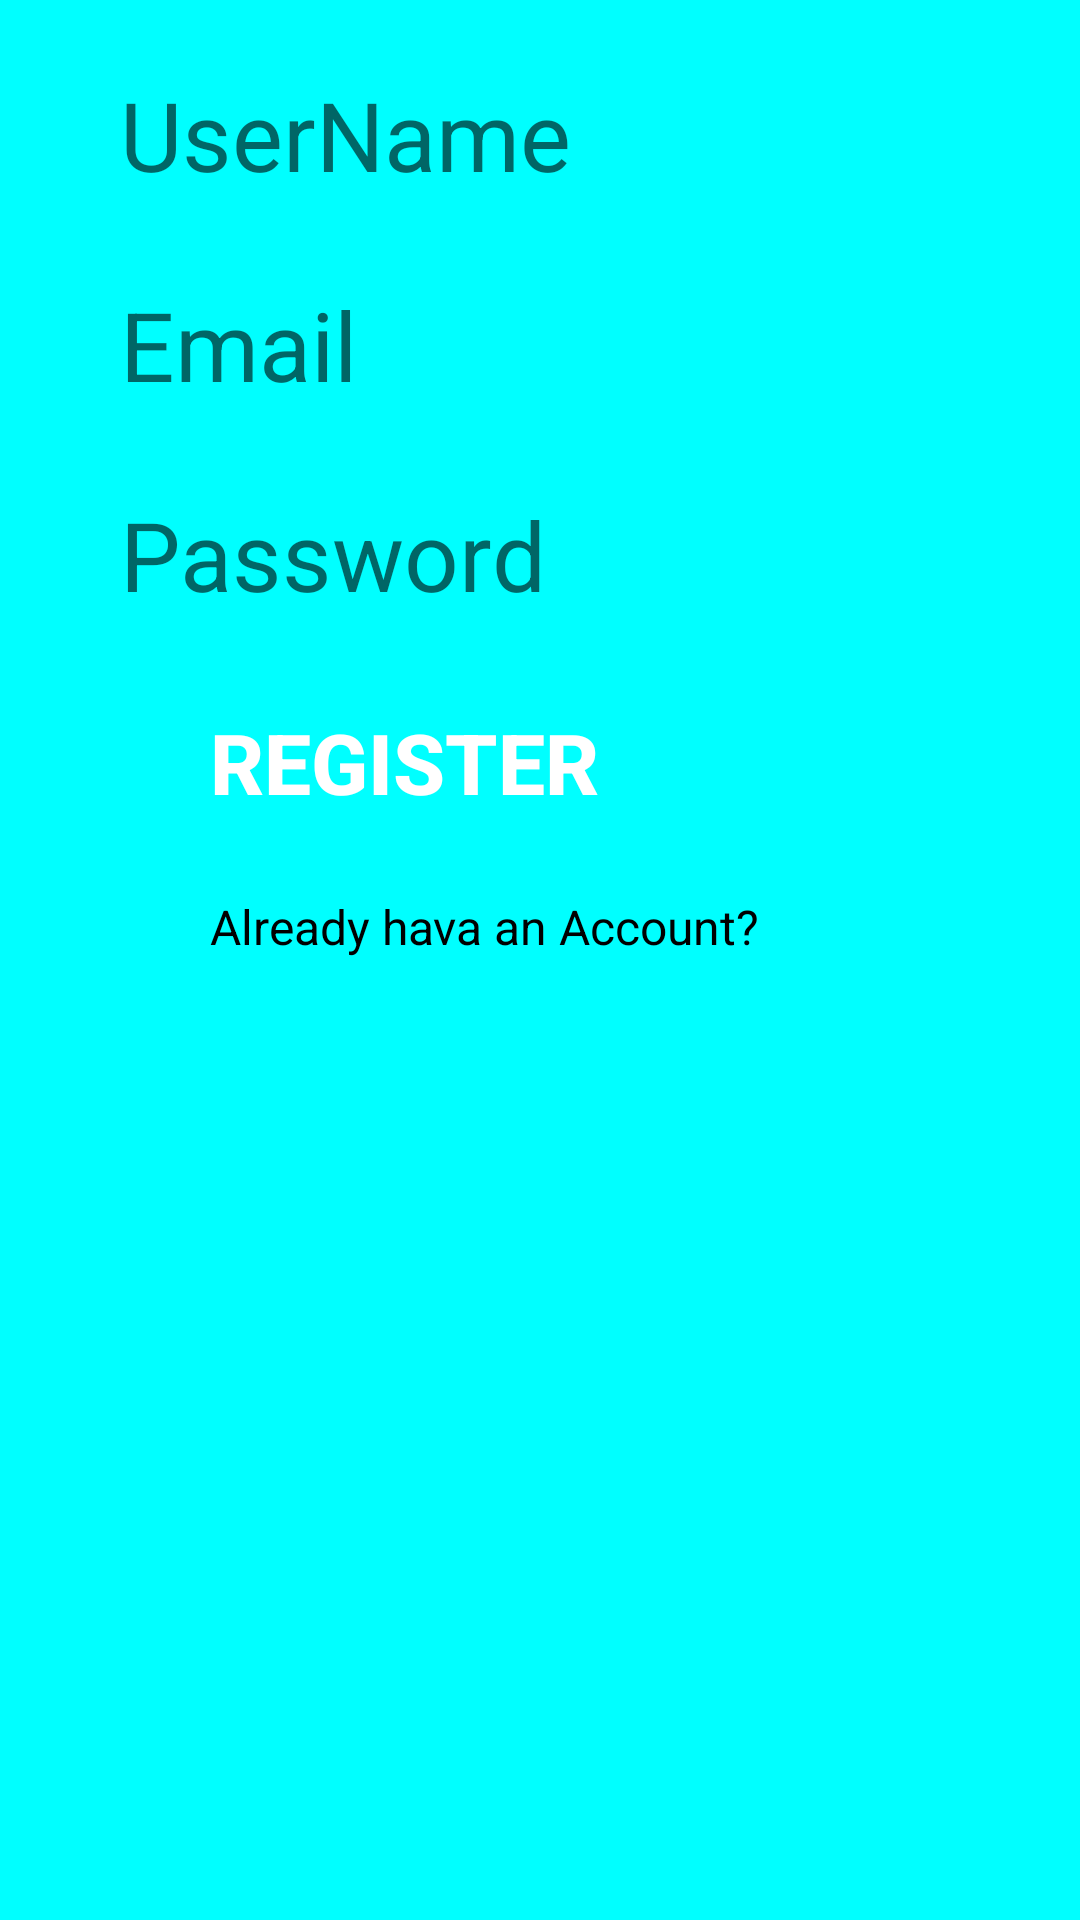

Reconstruct the res/layout file that produces this screen, plus the resources it refers to.
<!-- AndroidManifest.xml: application theme Theme.ConnectChat -->
<!-- res/layout/activity_main.xml -->
<?xml version="1.0" encoding="utf-8"?>
<LinearLayout xmlns:android="http://schemas.android.com/apk/res/android"
    xmlns:app="http://schemas.android.com/apk/res-auto"
    xmlns:tools="http://schemas.android.com/tools"
    android:layout_width="match_parent"
    android:layout_height="match_parent"
    android:background="#00FFFF"
    android:orientation="vertical"
    tools:context=".MainActivity">



   <EditText
       android:id="@+id/editUserName"
       android:layout_width="match_parent"
       android:layout_height="50dp"
       android:ems="10"
       android:layout_marginTop="20dp"
       android:layout_marginLeft="40dp"
       android:layout_marginRight="40dp"
       android:background="@drawable/rounded_register"
       android:hint="UserName"
       android:textColor="@color/design_default_color_primary_dark"
       android:textSize="32sp" />

   <EditText
       android:id="@+id/editTextTextEmailAddress"
       android:layout_width="match_parent"
       android:layout_height="50dp"
       android:ems="10"
       android:layout_marginTop="20dp"
       android:layout_marginLeft="40dp"
       android:layout_marginRight="40dp"
       android:background="@drawable/rounded_register"
       android:textColor="@color/design_default_color_primary_dark"
        android:hint="Email"
       android:inputType="textEmailAddress"
       android:textSize="32sp"
         />

   <EditText
       android:id="@+id/editTextTextPassword"
       android:layout_width="match_parent"
       android:layout_height="50dp"
       android:ems="10"
       android:layout_marginTop="20dp"
       android:layout_marginLeft="40dp"
       android:layout_marginRight="40dp"
       android:background="@drawable/rounded_register"
       android:textColor="@color/design_default_color_primary_dark"
       android:inputType="textPassword"
       android:hint="Password"
       android:textSize="32sp"
       />
   <Button
       android:id="@+id/registerButton"
       android:layout_width="wrap_content"
       android:layout_height="wrap_content"
      android:text="REGISTER"
       android:textSize="28sp"
       android:textStyle="bold"
       android:background="@drawable/rounded_button"
       android:layout_marginTop="20dp"
       android:layout_marginRight="70dp"
       android:layout_marginLeft="70dp"
       android:textColor="@color/white"

       />
   <TextView
       android:id="@+id/haveAccount"
       android:layout_width="match_parent"
       android:layout_height="wrap_content"
      android:layout_marginTop="20dp"
      android:text="Already hava an Account?"
      android:textSize="16sp"
      android:layout_marginLeft="70dp"
       android:layout_marginRight="60dp"
       android:textColor="@color/black"
       />

</LinearLayout>
<!-- resources referenced by this layout -->
<resources>
  <color name="black">#FF000000</color>
  <color name="white">#FFFFFFFF</color>
  <!-- drawable rounded_button (drawable) -->
  <?xml version="1.0" encoding="utf-8"?>
  <shape xmlns:android="http://schemas.android.com/apk/res/android">
  
      <solid android:color="@color/browser_actions_bg_grey"/>
      <corners android:radius="25dp"/>
  </shape>
  <style name="Theme.ConnectChat" parent="Theme.MaterialComponents.DayNight.DarkActionBar">
          
          <item name="colorPrimary">@color/purple_500</item>
          <item name="colorPrimaryVariant">@color/purple_700</item>
          <item name="colorOnPrimary">@color/white</item>
          
          <item name="colorSecondary">@color/teal_200</item>
          <item name="colorSecondaryVariant">@color/teal_700</item>
          <item name="colorOnSecondary">@color/black</item>
          
          <item name="android:statusBarColor" tools:targetApi="l">?attr/colorPrimaryVariant</item>
          
      </style>
  <color name="purple_500">#FF6200EE</color>
  <color name="purple_700">#FF3700B3</color>
  <color name="teal_200">#FF03DAC5</color>
  <color name="teal_700">#FF018786</color>
</resources>
